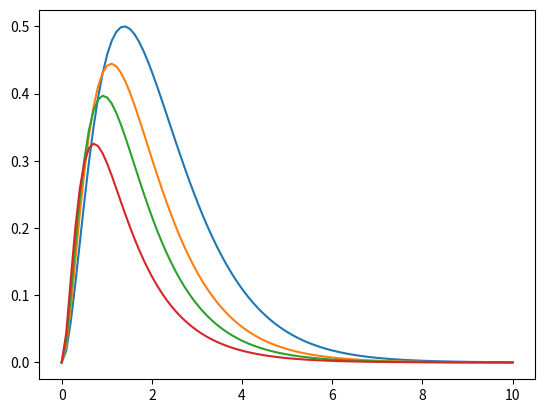

Reproduce this figure in Python.
import numpy as np
import matplotlib.pyplot as plt


'''
omega1 = 1
omega2 = 2
omega3 = 4


t = np.linspace(-10,0,1000)


v1 = omega1*(np.exp(omega1*t))
v2 = omega2*(np.exp(omega2*t))
v3 = omega3*(np.exp(omega3*t))

plt.plot(t,v1 )
plt.plot(t,v2 )
plt.plot(t,v3)
plt.show()


t = np.linspace(0,10,1000)
v1 = omega1 * (np.exp(-omega1*t))
v2 = omega2 * (np.exp(-omega2*t))
v3 = omega3 * (np.exp(-omega3*t))

plt.plot(t,v1)
plt.plot(t,v2)
plt.plot(t,v3)
plt.show()



t = np.linspace(-10,10,100)
omega1 = 1/2
omega2 = 0.6
omega3 = 1
omega4 = 2


v1 = np.sqrt(((omega1**2)/(2*np.pi))*np.exp(((-omega1**2)*(t**2))/2))
v2 = np.sqrt(((omega2**2)/(2*np.pi))*np.exp(((-omega2**2)*(t**2))/2))
v3 = np.sqrt(((omega3**2)/(2*np.pi))*np.exp(((-omega3**2)*(t**2))/2))
v4 = np.sqrt(((omega4**2)/(2*np.pi))*np.exp(((-omega4**2)*(t**2))/2))


plt.plot(t,v1)
plt.plot(t,v2)
plt.plot(t,v3)
plt.plot(t,v4)
plt.show()


omega = 2
gamma = 1
t= np.linspace(-10,0,1000)

v = (4*omega*gamma)/((omega*t*gamma)**2)*np.exp(t*omega)

plt.plot(t,v)
plt.show()
'''
omega = 2 
omega1 = 3
omega2 = 4
omega3 = 6
gamma = 1
t = np.linspace(0,10,100)
v= np.exp(-gamma*t)*((4*omega)/((gamma-omega)**2))*((((np.exp(((-omega+gamma)*t)/2)-1)**2)))
v1 = np.exp(-gamma*t)*((4*omega1)/((gamma-omega1)**2))*((((np.exp(((-omega1+gamma)*t)/2)-1)**2)))
v2 = np.exp(-gamma*t)*((4*omega2)/((gamma-omega2)**2))*((((np.exp(((-omega2+gamma)*t)/2)-1)**2)))
v3 = np.exp(-gamma*t)*((4*omega3)/((gamma-omega3)**2))*((((np.exp(((-omega3+gamma)*t)/2)-1)**2)))
plt.plot(t,v)
plt.plot(t,v1)
plt.plot(t,v2)
plt.plot(t,v3)
plt.show()
'''
gamma

v =  (gamma**2)*(t**2)*np.exp(-gamma*t)
v1 = (gamma1**2)*(t**2)*np.exp(-gamma1*t)
v2 = (gamma2**2)*(t**2)*np.exp(-gamma2*t)
v3 = (gamma3**2)*(t**2)*np.exp(-gamma3*t)

omega=np.linspace(0,10,100)
gamma=1
t=np.linspace(-10,10,1000)
for n in omega:
    if n<0:
        v=0
    if n>0 and n<(2/t):
        v=((2*omega)/gamma)*(np.exp(-gamma*t)-2*(np.exp(gamma*t)/2)+1)
    if n>2/omega:
        v=((2*omega)/gamma)*np.exp(-gamma*t)*(np.exp((2*gamma)/omega)-1)**2

plt.plot(omega,v)
plt.show()
'''



